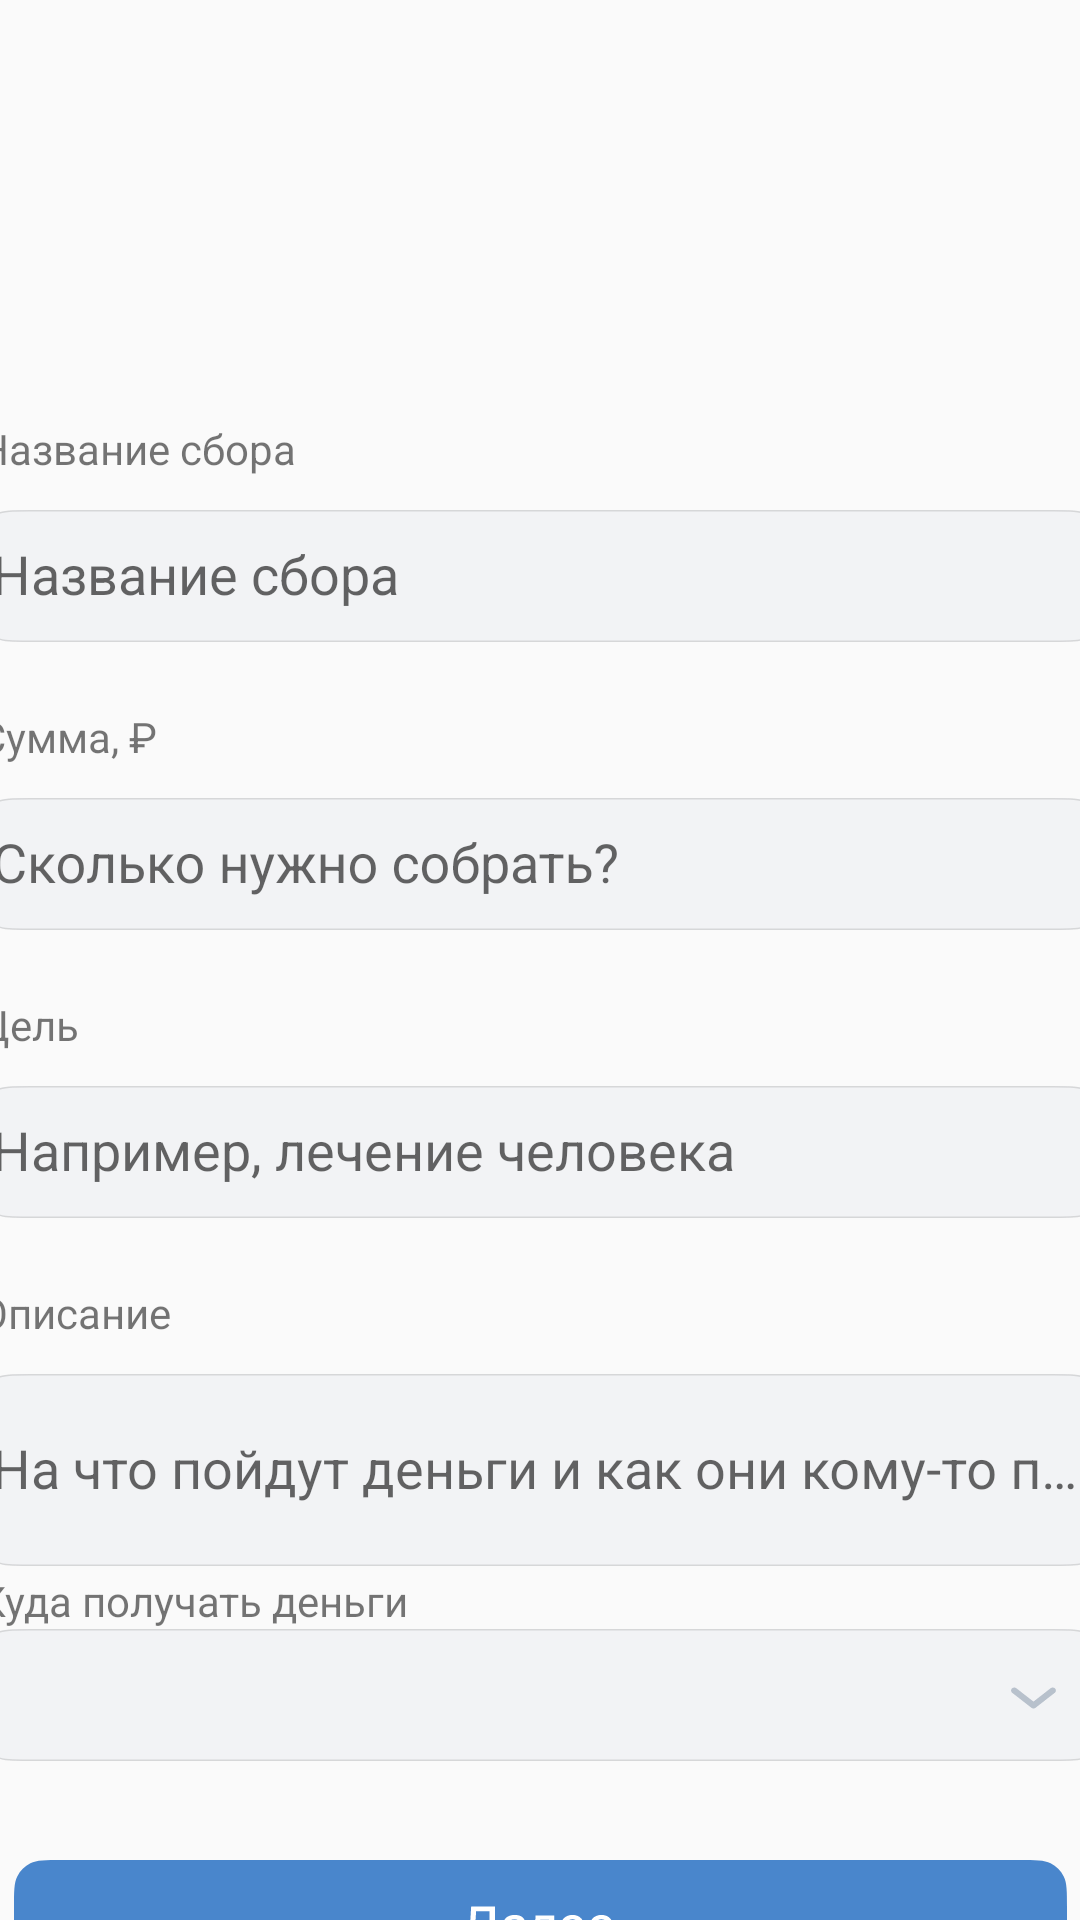

This screen was rendered from an Android layout file. Write that file and the resources it references.
<!-- AndroidManifest.xml: application theme AppTheme -->
<!-- res/layout/donation.xml -->
<?xml version="1.0" encoding="utf-8"?>
<androidx.constraintlayout.widget.ConstraintLayout
    xmlns:android="http://schemas.android.com/apk/res/android"
    xmlns:app="http://schemas.android.com/apk/res-auto"
    xmlns:tools="http://schemas.android.com/tools"
    android:layout_width="match_parent"
    android:layout_height="match_parent"
    android:orientation="vertical">

    <Button
        android:id="@+id/upload_image"
        android:layout_width="351dp"
        android:layout_height="140dp"
        android:background="@drawable/ic_cover"
        app:layout_constraintBottom_toTopOf="@id/name_layout"
        app:layout_constraintStart_toStartOf="parent"
        app:layout_constraintEnd_toEndOf="parent"
        app:layout_constraintTop_toTopOf="parent" />


    <LinearLayout
        android:id="@+id/name_layout"
        android:layout_width="375dp"
        android:layout_height="96dp"
        android:orientation="vertical"
        app:layout_constraintTop_toBottomOf="@id/upload_image"
        app:layout_constraintBottom_toTopOf="@id/sum_layout"
        app:layout_constraintStart_toStartOf="parent"
        app:layout_constraintEnd_toEndOf="parent"
        >

        <TextView
            android:id="@+id/textView"
            android:layout_width="match_parent"
            android:layout_height="wrap_content"
            android:text="Название сбора" />

        <com.google.android.material.textfield.TextInputLayout
            android:layout_width="match_parent"
            android:layout_height="match_parent">

            <com.google.android.material.textfield.TextInputEditText
                android:layout_width="match_parent"
                android:layout_height="wrap_content"
                android:background="@drawable/form_background"
                android:hint=" Название сбора" />
        </com.google.android.material.textfield.TextInputLayout>
    </LinearLayout>
    <LinearLayout
        android:id="@+id/sum_layout"
        android:layout_width="375dp"
        android:layout_height="96dp"
        android:orientation="vertical"
        app:layout_constraintStart_toStartOf="parent"
        app:layout_constraintEnd_toEndOf="parent"
        app:layout_constraintTop_toBottomOf="@id/name_layout"
        app:layout_constraintBottom_toTopOf="@id/aim_layout"
        tools:layout_editor_absoluteY="145dp">

        <TextView
            android:id="@+id/textView2"
            android:layout_width="match_parent"
            android:layout_height="wrap_content"
            android:text="Сумма, ₽" />

        <com.google.android.material.textfield.TextInputLayout
            android:layout_width="match_parent"
            android:layout_height="match_parent">

            <com.google.android.material.textfield.TextInputEditText
                android:layout_width="match_parent"
                android:layout_height="wrap_content"
                android:background="@drawable/form_background"
                android:hint=" Сколько нужно собрать?" />
        </com.google.android.material.textfield.TextInputLayout>
    </LinearLayout>

    <LinearLayout
    android:id="@+id/aim_layout"
    android:layout_width="375dp"
    android:layout_height="96dp"
    android:orientation="vertical"
    app:layout_constraintStart_toStartOf="parent"
    app:layout_constraintEnd_toEndOf="parent"
    app:layout_constraintTop_toBottomOf="@id/sum_layout"
    app:layout_constraintBottom_toTopOf="@id/descr_layout"
    tools:layout_editor_absoluteY="145dp">

    <TextView
        android:id="@+id/textView3"
        android:layout_width="match_parent"
        android:layout_height="wrap_content"
        android:text="Цель" />

    <com.google.android.material.textfield.TextInputLayout
        android:layout_width="match_parent"
        android:layout_height="match_parent">

        <com.google.android.material.textfield.TextInputEditText
            android:layout_width="match_parent"
            android:layout_height="wrap_content"
            android:background="@drawable/form_background"
            android:hint=" Например, лечение человека" />
    </com.google.android.material.textfield.TextInputLayout>
    </LinearLayout>

    <LinearLayout
        android:id="@+id/descr_layout"
        android:layout_width="375dp"
        android:layout_height="96dp"
        android:orientation="vertical"
        app:layout_constraintStart_toStartOf="parent"
        app:layout_constraintEnd_toEndOf="parent"
        app:layout_constraintTop_toBottomOf="@id/aim_layout"
        app:layout_constraintBottom_toTopOf="@id/money_layout"
        tools:layout_editor_absoluteY="145dp">

        <TextView
            android:id="@+id/textView4"
            android:layout_width="match_parent"
            android:layout_height="wrap_content"
            android:text="Описание" />

        <com.google.android.material.textfield.TextInputLayout
            android:layout_width="match_parent"
            android:layout_height="match_parent">

            <com.google.android.material.textfield.TextInputEditText
                android:layout_width="match_parent"
                android:layout_height="wrap_content"
                android:background="@drawable/form_background2"
                android:hint=" На что пойдут деньги и как они кому-то помогут?" />
        </com.google.android.material.textfield.TextInputLayout>
    </LinearLayout>

    <LinearLayout
        android:id="@+id/money_layout"
        android:layout_width="375dp"
        android:layout_height="96dp"
        android:orientation="vertical"
        app:layout_constraintStart_toStartOf="parent"
        app:layout_constraintEnd_toEndOf="parent"
        app:layout_constraintTop_toBottomOf="@id/descr_layout"
        app:layout_constraintBottom_toTopOf="@id/next"
        tools:layout_editor_absoluteY="145dp">

        <TextView
            android:id="@+id/textView5"
            android:layout_width="match_parent"
            android:layout_height="wrap_content"
            android:text="Куда получать деньги" />

        <Spinner
            android:layout_width="match_parent"
            android:layout_height="44dp"
            android:background="@drawable/spinner"
            />
    </LinearLayout>

    <Button
        android:id="@+id/next"
        android:layout_width="351dp"
        android:layout_height="44dp"
        android:background="@drawable/next_button"
        app:layout_constraintTop_toBottomOf="@id/money_layout"
        app:layout_constraintStart_toStartOf="parent"
        app:layout_constraintEnd_toEndOf="parent" />
</androidx.constraintlayout.widget.ConstraintLayout>
<!-- resources referenced by this layout -->
<resources>
  <!-- drawable form_background (drawable) -->
  <vector xmlns:android="http://schemas.android.com/apk/res/android"
      android:width="351dp"
      android:height="44dp"
      android:viewportWidth="351"
      android:viewportHeight="44">
    <path
        android:pathData="M0,16C0,10.399 0,7.599 1.09,5.46C2.049,3.578 3.578,2.049 5.46,1.09C7.599,0 10.399,0 16,0H335C340.601,0 343.401,0 345.54,1.09C347.422,2.049 348.951,3.578 349.91,5.46C351,7.599 351,10.399 351,16V28C351,33.6 351,36.401 349.91,38.54C348.951,40.422 347.422,41.951 345.54,42.91C343.401,44 340.601,44 335,44H16C10.399,44 7.599,44 5.46,42.91C3.578,41.951 2.049,40.422 1.09,38.54C0,36.401 0,33.6 0,28V16Z"
        android:fillColor="#F2F3F5"
        android:fillType="evenOdd"/>
    <path
        android:pathData="M0.25,16C0.25,13.196 0.25,11.107 0.385,9.452C0.52,7.8 0.789,6.602 1.313,5.574C2.247,3.739 3.739,2.247 5.574,1.313C6.602,0.789 7.8,0.52 9.452,0.385C11.107,0.25 13.196,0.25 16,0.25H335C337.804,0.25 339.893,0.25 341.548,0.385C343.2,0.52 344.398,0.789 345.426,1.313C347.261,2.247 348.753,3.739 349.687,5.574C350.211,6.602 350.48,7.8 350.615,9.452C350.75,11.107 350.75,13.196 350.75,16V28C350.75,30.804 350.75,32.893 350.615,34.548C350.48,36.2 350.211,37.398 349.687,38.426C348.753,40.261 347.261,41.752 345.426,42.687C344.398,43.211 343.2,43.48 341.548,43.615C339.893,43.75 337.804,43.75 335,43.75H16C13.196,43.75 11.107,43.75 9.452,43.615C7.8,43.48 6.602,43.211 5.574,42.687C3.739,41.752 2.247,40.261 1.313,38.426C0.789,37.398 0.52,36.2 0.385,34.548C0.25,32.893 0.25,30.804 0.25,28V16Z"
        android:strokeAlpha="0.12"
        android:strokeLineJoin="round"
        android:strokeWidth="0.5"
        android:fillColor="#00000000"
        android:strokeColor="#000000"/>
  </vector>
  <style name="AppTheme" parent="Theme.AppCompat.Light.NoActionBar">
          
          <item name="colorPrimary">@color/colorPrimary</item>
          <item name="colorPrimaryDark">@color/colorPrimaryDark</item>
          <item name="colorAccent">@color/colorAccent</item>
          <item name="android:statusBarColor">@color/colorPrimary</item>
          <item name="android:windowLightStatusBar">true</item>
      </style>
  <color name="colorPrimary">#FFFFFF</color>
  <color name="colorPrimaryDark">#000000</color>
  <color name="colorAccent">#D4D5D5</color>
</resources>
